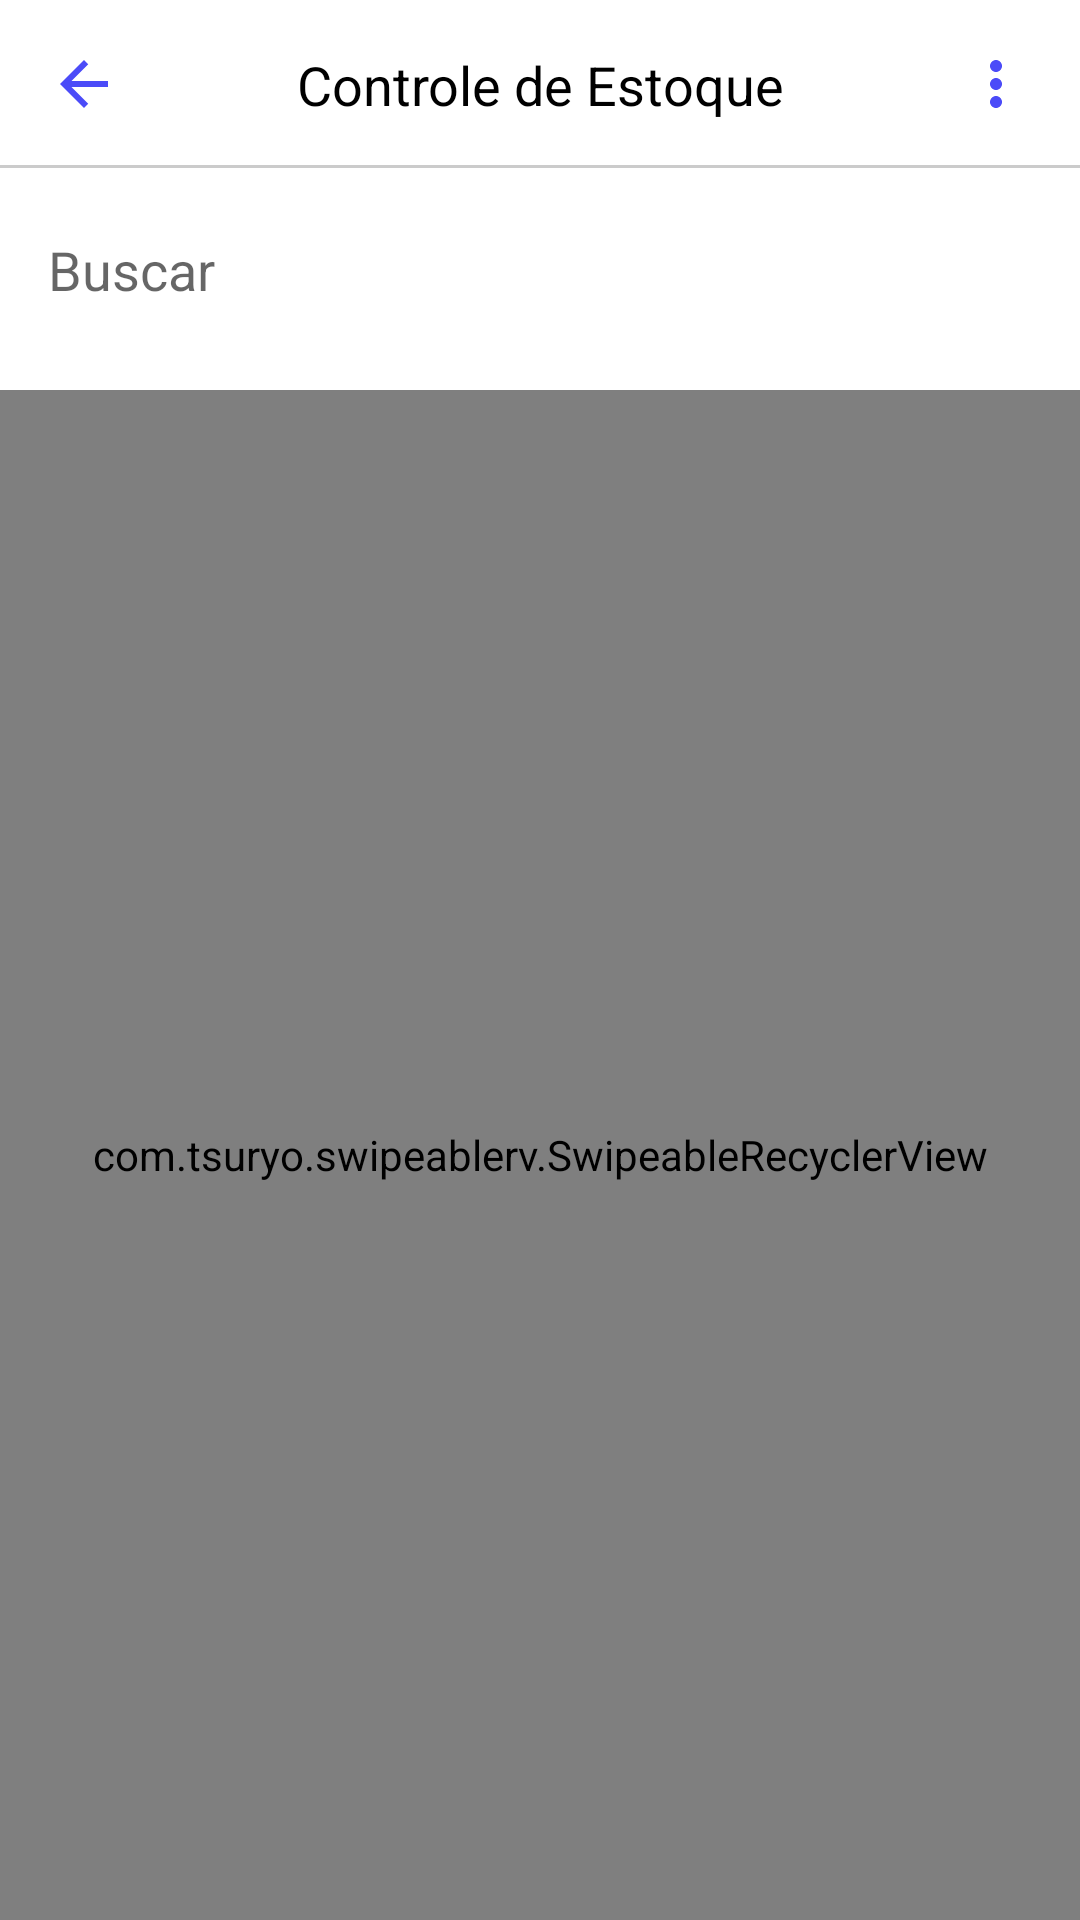

Produce the Android XML layout that renders to this screen, including the resource entries it uses.
<!-- AndroidManifest.xml: application theme Theme.ControledeEstoque_Xtreme -->
<!-- res/layout/activity_main.xml -->
<?xml version="1.0" encoding="utf-8"?>
<androidx.constraintlayout.widget.ConstraintLayout xmlns:android="http://schemas.android.com/apk/res/android"
    xmlns:app="http://schemas.android.com/apk/res-auto"
    xmlns:tools="http://schemas.android.com/tools"
    android:layout_width="match_parent"
    android:layout_height="match_parent"
    android:background="@drawable/background"
    tools:context=".Activity.MainActivity">

    <include
        android:id="@+id/include"
        layout="@layout/toolbar"
        app:layout_constraintEnd_toEndOf="parent"
        app:layout_constraintStart_toStartOf="parent"
        app:layout_constraintTop_toTopOf="parent" />

    <LinearLayout
        android:layout_width="match_parent"
        android:layout_height="wrap_content"
        app:layout_constraintEnd_toEndOf="parent"
        app:layout_constraintStart_toStartOf="parent">


    </LinearLayout>

    <EditText
        android:id="@+id/edit_pesquisa"
        android:layout_width="match_parent"
        android:layout_height="48dp"
        android:layout_marginTop="10dp"
        android:hint="Buscar"
        android:layout_marginEnd="16dp"
        android:layout_marginStart="16dp"
        android:background="@android:color/white"
        app:layout_constraintEnd_toEndOf="parent"
        app:layout_constraintStart_toStartOf="parent"
        app:layout_constraintTop_toBottomOf="@+id/include" />




    <com.tsuryo.swipeablerv.SwipeableRecyclerView
        android:id="@+id/rvProdutos"
        android:layout_width="match_parent"
        android:layout_height="0dp"
        android:layout_marginTop="16dp"
        app:layout_constraintBottom_toBottomOf="parent"
        app:layout_constraintEnd_toEndOf="parent"
        app:layout_constraintStart_toStartOf="parent"
        app:layout_constraintTop_toBottomOf="@+id/edit_pesquisa"
        app:leftBgColor="@color/color_edit"
        app:leftImage="@drawable/ic_remove"
        app:leftText="Excluir"
        app:textColor="@color/white"
        tools:listitem="@layout/item_produto" />
</androidx.constraintlayout.widget.ConstraintLayout>
<!-- res/layout/toolbar.xml (included above) -->
<?xml version="1.0" encoding="utf-8"?>
<androidx.constraintlayout.widget.ConstraintLayout xmlns:android="http://schemas.android.com/apk/res/android"
    xmlns:app="http://schemas.android.com/apk/res-auto"
    xmlns:tools="http://schemas.android.com/tools"
    android:layout_width="match_parent"
    android:layout_height="?android:actionBarSize">

    <TextView
        android:id="@+id/textView"
        android:layout_width="wrap_content"
        android:layout_height="wrap_content"
        android:text="Controle de Estoque"
        android:textColor="@color/black"
        android:textSize="18sp"
        app:layout_constraintBottom_toBottomOf="parent"
        app:layout_constraintEnd_toEndOf="parent"
        app:layout_constraintStart_toStartOf="parent"
        app:layout_constraintTop_toTopOf="parent" />

    <ImageView
        android:layout_width="match_parent"
        android:layout_height="1dp"
        android:alpha="0.2"
        android:background="@color/black"
        app:layout_constraintBottom_toBottomOf="parent"
        app:layout_constraintEnd_toEndOf="parent"
        app:layout_constraintStart_toStartOf="parent" />













    <ImageButton
        android:id="@+id/ib_ver_mais"
        android:layout_width="wrap_content"
        android:layout_height="match_parent"
        android:background="@android:color/transparent"
        android:paddingStart="8dp"
        android:paddingEnd="16dp"
        android:src="@drawable/ic_ver_mais"
        app:layout_constraintBottom_toBottomOf="parent"
        app:layout_constraintEnd_toEndOf="parent"
        app:layout_constraintTop_toTopOf="parent" />

    <ImageButton
        android:id="@+id/ib_voltar_inicio"
        android:layout_width="wrap_content"
        android:layout_height="match_parent"
        android:background="@android:color/transparent"
        android:src="@drawable/ic_voltar"
        android:padding="16dp"
        app:layout_constraintBottom_toBottomOf="parent"
        app:layout_constraintStart_toStartOf="parent"
        app:layout_constraintTop_toTopOf="parent" />


</androidx.constraintlayout.widget.ConstraintLayout>
<!-- res/layout/item_produto.xml (included above) -->
<?xml version="1.0" encoding="utf-8"?>
<androidx.constraintlayout.widget.ConstraintLayout xmlns:android="http://schemas.android.com/apk/res/android"
    xmlns:app="http://schemas.android.com/apk/res-auto"
    xmlns:tools="http://schemas.android.com/tools"
    android:layout_width="match_parent"
    android:layout_margin="2dp"
    android:layout_height="wrap_content">

    <ImageView
        android:id="@+id/img_descricao"
        android:layout_width="90dp"
        android:layout_height="90dp"
        app:layout_constraintStart_toStartOf="parent"
        app:layout_constraintTop_toTopOf="parent"
        android:src="@drawable/placamae"/>


    <TextView
        android:id="@+id/text_produto"
        android:layout_width="wrap_content"
        android:layout_height="wrap_content"
        android:layout_margin="16dp"
        android:layout_marginTop="20dp"
        android:text="Monitor LG 34"
        android:textColor="@android:color/black"
        android:textSize="18sp"
        app:layout_constraintEnd_toEndOf="parent"
        app:layout_constraintHorizontal_bias="0.0"
        app:layout_constraintStart_toEndOf="@+id/img_descricao"
        app:layout_constraintTop_toTopOf="parent" />

    <TextView
        android:id="@+id/text_estoque"
        android:layout_width="wrap_content"
        android:layout_height="wrap_content"
        android:layout_marginStart="28dp"
        android:layout_marginTop="5dp"
        android:text="Estoque 45 Un"
        android:textColor="@android:color/black"
        app:layout_constraintBottom_toTopOf="@+id/imageView"
        app:layout_constraintStart_toEndOf="@+id/img_descricao"
        app:layout_constraintTop_toBottomOf="@+id/text_produto" />

    <TextView
        android:id="@+id/text_valor"
        android:layout_width="wrap_content"
        android:layout_height="wrap_content"
        android:layout_margin="16dp"
        android:text="R% 1299,99"
        android:textColor="@android:color/black"
        app:layout_constraintBottom_toBottomOf="parent"
        app:layout_constraintEnd_toEndOf="parent"
        app:layout_constraintHorizontal_bias="0.931"
        app:layout_constraintStart_toEndOf="@+id/text_produto"
        app:layout_constraintTop_toBottomOf="@+id/text_valor_custo" />

    <ImageView
        android:id="@+id/imageView"
        android:layout_width="match_parent"
        android:layout_height="1dp"
        android:alpha="0.2"
        android:background="@android:color/white"
        android:backgroundTint="@android:color/black"
        app:layout_constraintBottom_toBottomOf="parent"
        app:layout_constraintEnd_toEndOf="parent"
        app:layout_constraintStart_toStartOf="parent"
        app:layout_constraintTop_toBottomOf="parent" />

    <TextView
        android:id="@+id/text_valor_custo"
        android:layout_width="wrap_content"
        android:layout_height="wrap_content"
        android:layout_marginStart="16dp"
        android:layout_marginTop="16dp"
        android:layout_marginEnd="16dp"
        android:text=" R$ 999.00"
        android:textColor="@android:color/black"
        app:layout_constraintEnd_toEndOf="parent"
        app:layout_constraintHorizontal_bias="0.777"
        app:layout_constraintStart_toEndOf="@+id/text_produto"
        app:layout_constraintTop_toTopOf="parent" />


</androidx.constraintlayout.widget.ConstraintLayout>
<!-- resources referenced by this layout -->
<resources>
  <color name="black">#FF000000</color>
  <color name="color_edit">#F80505</color>
  <color name="white">#FFFFFFFF</color>
  <!-- drawable ic_add (drawable) -->
  <vector android:height="24dp" android:tint="#4B4BF8"
      android:viewportHeight="24" android:viewportWidth="24"
      android:width="24dp" xmlns:android="http://schemas.android.com/apk/res/android">
      <path android:fillColor="@android:color/white" android:pathData="M19,13h-6v6h-2v-6H5v-2h6V5h2v6h6v2z"/>
  </vector>
  <!-- drawable ic_ver_mais (drawable) -->
  <vector android:height="24dp" android:tint="#4B4BF8"
      android:viewportHeight="24" android:viewportWidth="24"
      android:width="24dp" xmlns:android="http://schemas.android.com/apk/res/android">
      <path android:fillColor="@android:color/white" android:pathData="M12,8c1.1,0 2,-0.9 2,-2s-0.9,-2 -2,-2 -2,0.9 -2,2 0.9,2 2,2zM12,10c-1.1,0 -2,0.9 -2,2s0.9,2 2,2 2,-0.9 2,-2 -0.9,-2 -2,-2zM12,16c-1.1,0 -2,0.9 -2,2s0.9,2 2,2 2,-0.9 2,-2 -0.9,-2 -2,-2z"/>
  </vector>
  <!-- drawable ic_voltar (drawable) -->
  <vector android:autoMirrored="true" android:height="24dp"
      android:tint="#4B4BF8" android:viewportHeight="24"
      android:viewportWidth="24" android:width="24dp" xmlns:android="http://schemas.android.com/apk/res/android">
      <path android:fillColor="@android:color/white" android:pathData="M20,11H7.83l5.59,-5.59L12,4l-8,8 8,8 1.41,-1.41L7.83,13H20v-2z"/>
  </vector>
  <!-- drawable placamae: jpg bitmap (drawable-v24, 248111 bytes) -->
  <style name="Theme.ControledeEstoque_Xtreme" parent="Theme.MaterialComponents.DayNight.NoActionBar">
          
          <item name="colorPrimary">@color/purple_500</item>
          <item name="colorPrimaryVariant">@color/purple_700</item>
          <item name="colorOnPrimary">@color/white</item>
          
          <item name="colorSecondary">@color/teal_200</item>
          <item name="colorSecondaryVariant">@color/teal_700</item>
          <item name="colorOnSecondary">@color/black</item>
          
          <item name="android:statusBarColor" tools:targetApi="l">?attr/colorPrimaryVariant</item>
          
      </style>
  <color name="purple_500">#FF6200EE</color>
  <color name="purple_700">#FF3700B3</color>
  <color name="teal_200">#FF03DAC5</color>
  <color name="teal_700">#FF018786</color>
</resources>
